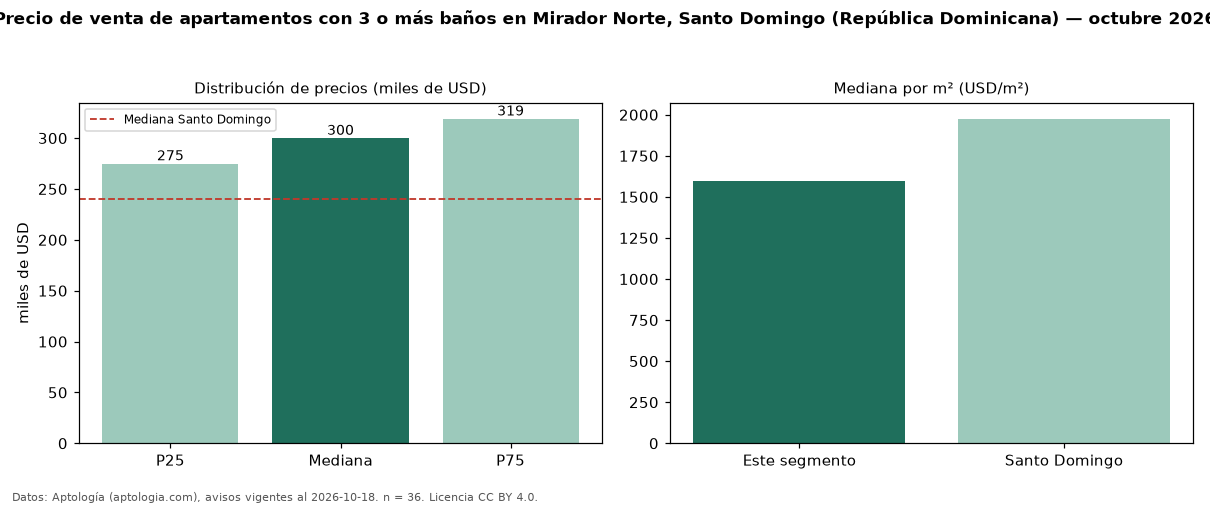

The table this chart was drawn from, first rows:
seccion, metrica, valor, moneda, n
filtro, ban3, con 3 o más baños, , 36
precio, p25, 275000, USD, 36
precio, mediana, 300000, USD, 36
precio, p75, 319000, USD, 36
precio, minimo, 185000, USD, 36
precio, maximo, 345000, USD, 36
m2, mediana_precio_m2, 1596, USD, 34
m2, area_mediana_m2, 183.5, m2, 34
banos, mediana_banos, 3.0, , 
habitaciones, 3+, 300000, USD, 34
ciudad, mediana_ciudad_referencia, 240000, USD, 
ciudad, mediana_m2_ciudad, 1975, USD, 
fuente, fecha_datos, 2026-10-18, , 
fuente, atribucion, https://www.aptologia.com/do/venta/santo…, , 
fuente, licencia, CC BY 4.0, , 
